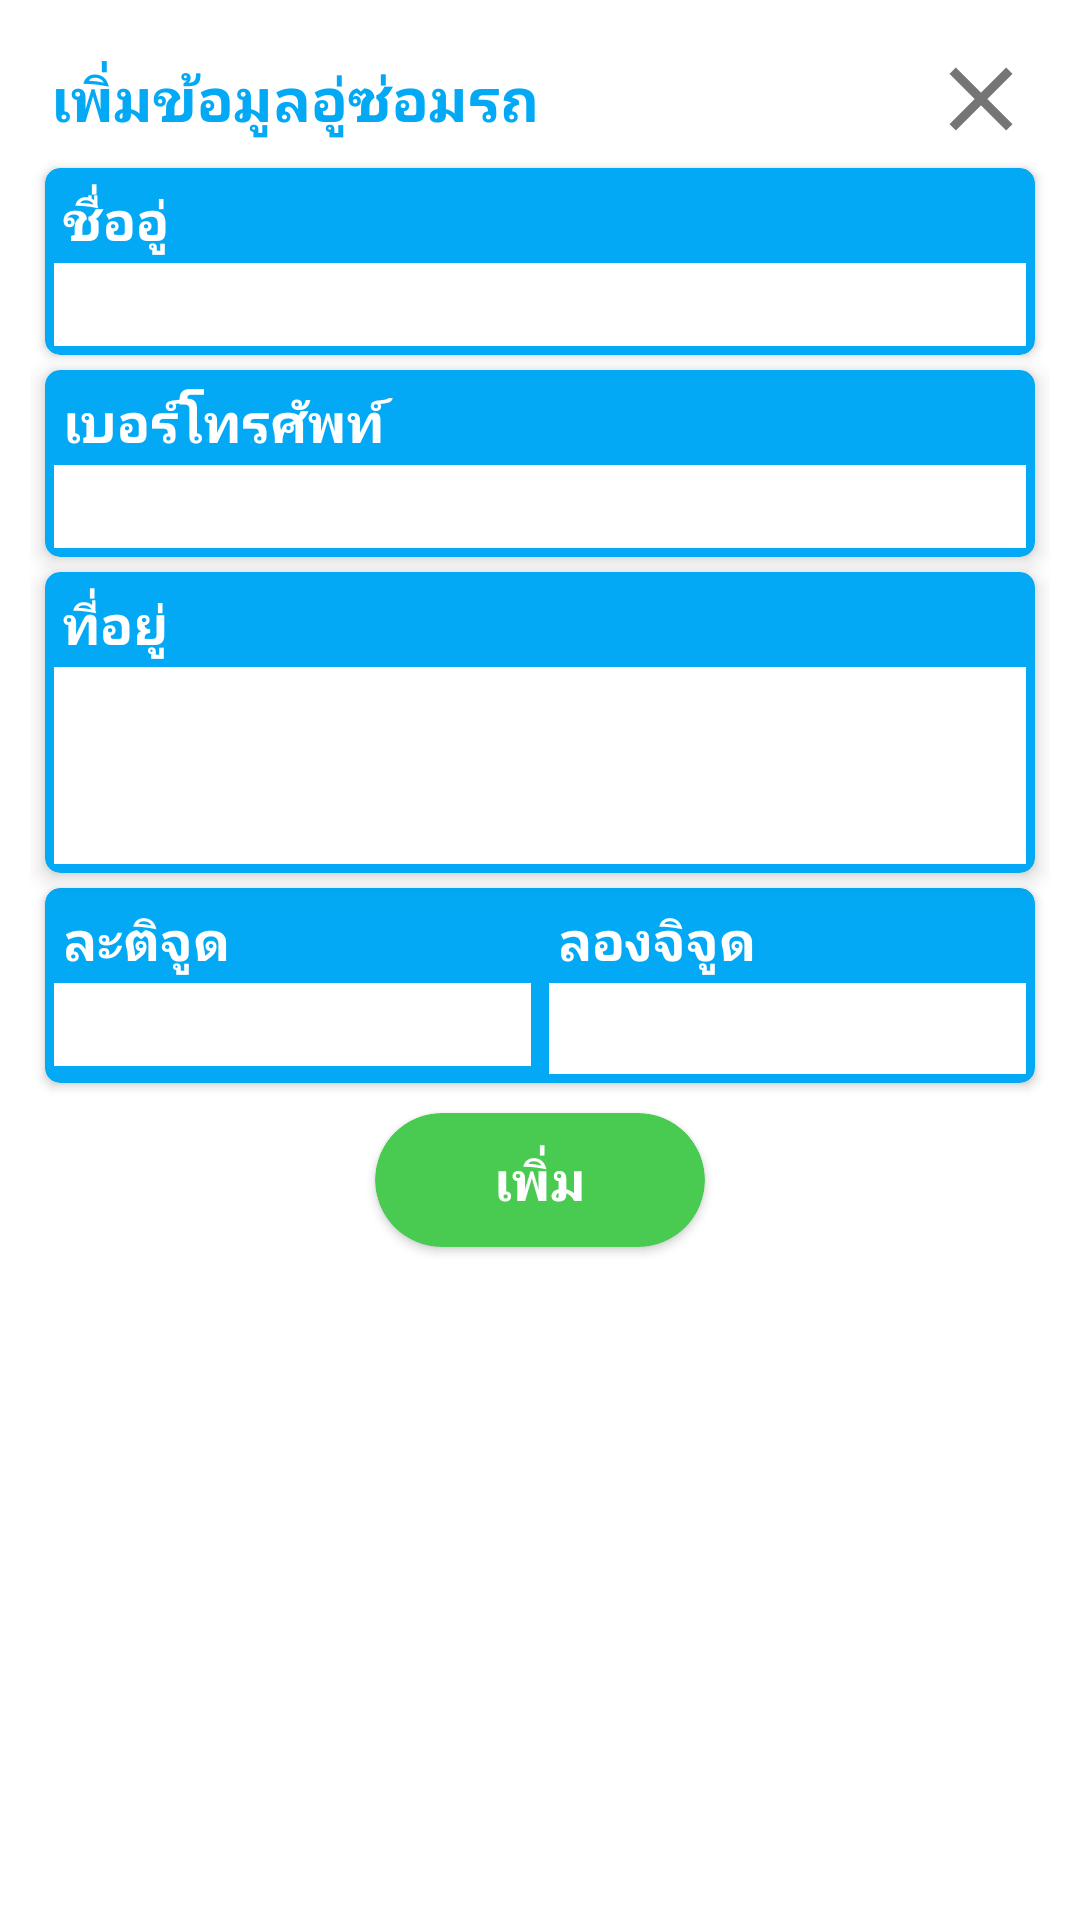

Here is an Android app screen rendered from its layout file. Give the layout XML and the strings, colors and styles it references.
<!-- AndroidManifest.xml: application theme Theme.CarRepair -->
<!-- res/layout/bottom_sheets_create_shop.xml -->
<?xml version="1.0" encoding="utf-8"?>
<LinearLayout xmlns:android="http://schemas.android.com/apk/res/android"
    xmlns:app="http://schemas.android.com/apk/res-auto"
    android:id="@+id/bottom_sheet"
    android:layout_width="match_parent"
    android:layout_height="wrap_content"
    android:background="@color/white"
    android:padding="10dp"
    android:orientation="vertical"
    app:layout_behavior="@string/bottom_sheet_behavior">

    <LinearLayout
        android:layout_width="match_parent"
        android:layout_height="wrap_content"
        android:orientation="horizontal"
        android:padding="5dp">

        <TextView
            android:layout_width="match_parent"
            android:layout_height="wrap_content"
            android:layout_gravity="center"
            android:layout_marginLeft="2dp"
            android:layout_weight="1"
            android:text="เพิ่มข้อมูลอู่ซ่อมรถ"
            android:textColor="@color/colorPrimary"
            android:textSize="20sp"
            android:textStyle="bold" />

        <ImageView
            android:id="@+id/imgClose"
            android:layout_width="wrap_content"
            android:layout_height="wrap_content"
            android:layout_gravity="end"
            android:src="@drawable/ic_close_grey600_36dp" />
    </LinearLayout>

    <androidx.cardview.widget.CardView
        android:layout_width="match_parent"
        android:layout_height="wrap_content"
        android:layout_marginStart="5dp"
        android:layout_marginEnd="5dp"
        app:cardBackgroundColor="@color/colorPrimary"
        app:cardCornerRadius="5dp"
        app:cardElevation="@dimen/cardview_default_elevation">

       <LinearLayout
           android:layout_width="match_parent"
           android:layout_height="wrap_content"
           android:orientation="vertical"
           android:padding="3dp">
           <TextView
               android:layout_width="match_parent"
               android:layout_height="wrap_content"
               android:layout_marginLeft="3dp"
               android:layout_marginTop="2dp"
               android:text="ชื่ออู่"
               android:textColor="@color/white"
               android:textSize="18sp"
               android:textStyle="bold" />

           <FrameLayout
               android:layout_width="match_parent"
               android:layout_height="wrap_content"
               android:layout_marginTop="2dp"
               android:background="@color/white">

               <EditText
                   android:id="@+id/inputName"
                   android:layout_width="match_parent"
                   android:layout_height="wrap_content"
                   android:layout_marginStart="4dp"
                   android:background="#00000000"
                   android:inputType="text"
                   android:padding="3dp"
                   android:textSize="16sp"/>

           </FrameLayout>

       </LinearLayout>

    </androidx.cardview.widget.CardView>

    <androidx.cardview.widget.CardView
        android:layout_width="match_parent"
        android:layout_height="wrap_content"
        android:layout_marginTop="5dp"
        android:layout_marginStart="5dp"
        android:layout_marginEnd="5dp"
        app:cardBackgroundColor="@color/colorPrimary"
        app:cardCornerRadius="5dp"
        app:cardElevation="4dp">

        <LinearLayout
            android:layout_width="match_parent"
            android:layout_height="wrap_content"
            android:orientation="vertical"
            android:padding="3dp">
            <TextView
                android:layout_width="match_parent"
                android:layout_height="wrap_content"
                android:layout_marginLeft="3dp"
                android:layout_marginTop="2dp"
                android:text="เบอร์โทรศัพท์"
                android:textColor="@color/white"
                android:textSize="18sp"
                android:textStyle="bold" />

            <FrameLayout
                android:layout_width="match_parent"
                android:layout_height="wrap_content"
                android:layout_marginTop="2dp"
                android:background="@color/white">

                <EditText
                    android:id="@+id/inputPhone"
                    android:layout_width="match_parent"
                    android:layout_height="wrap_content"
                    android:layout_marginStart="4dp"
                    android:background="#00000000"
                    android:inputType="number"
                    android:padding="3dp"
                    android:textSize="16sp"/>

            </FrameLayout>

        </LinearLayout>

    </androidx.cardview.widget.CardView>

    <androidx.cardview.widget.CardView
        android:layout_width="match_parent"
        android:layout_height="wrap_content"
        android:layout_marginTop="5dp"
        android:layout_marginStart="5dp"
        android:layout_marginEnd="5dp"
        app:cardBackgroundColor="@color/colorPrimary"
        app:cardCornerRadius="5dp"
        app:cardElevation="4dp">

        <LinearLayout
            android:layout_width="match_parent"
            android:layout_height="wrap_content"
            android:orientation="vertical"
            android:padding="3dp">
            <TextView
                android:layout_width="match_parent"
                android:layout_height="wrap_content"
                android:layout_marginLeft="3dp"
                android:layout_marginTop="2dp"
                android:text="ที่อยู่"
                android:textColor="@color/white"
                android:textSize="18sp"
                android:textStyle="bold" />

            <FrameLayout
                android:layout_width="match_parent"
                android:layout_height="wrap_content"
                android:layout_marginTop="2dp"
                android:background="@color/white">

                <EditText
                    android:id="@+id/inputAddress"
                    android:layout_width="match_parent"
                    android:layout_height="wrap_content"
                    android:layout_marginStart="4dp"
                    android:background="#00000000"
                    android:padding="3dp"
                    android:minLines="3"
                    android:textSize="16sp"/>

            </FrameLayout>

        </LinearLayout>

    </androidx.cardview.widget.CardView>

    <androidx.cardview.widget.CardView
        android:layout_width="match_parent"
        android:layout_height="wrap_content"
        android:layout_marginTop="5dp"
        android:layout_marginStart="5dp"
        android:layout_marginEnd="5dp"
        app:cardBackgroundColor="@color/colorPrimary"
        app:cardCornerRadius="5dp"
        app:cardElevation="@dimen/cardview_default_elevation">

        <LinearLayout
            android:layout_width="match_parent"
            android:layout_height="wrap_content"
            android:orientation="horizontal">
            <LinearLayout
                android:layout_width="match_parent"
                android:layout_height="wrap_content"
                android:layout_weight="1"
                android:orientation="vertical"
                android:padding="3dp">
                <TextView
                    android:layout_width="match_parent"
                    android:layout_height="wrap_content"
                    android:layout_marginLeft="3dp"
                    android:layout_marginTop="2dp"
                    android:text="ละติจูด"
                    android:textColor="@color/white"
                    android:textSize="18sp"
                    android:textStyle="bold" />

                <FrameLayout
                    android:layout_width="match_parent"
                    android:layout_height="wrap_content"
                    android:layout_marginTop="2dp"
                    android:background="@color/white">

                    <EditText
                        android:id="@+id/inputLat"
                        android:layout_width="match_parent"
                        android:layout_height="wrap_content"
                        android:layout_marginStart="4dp"
                        android:background="#00000000"
                        android:inputType="numberDecimal"
                        android:padding="3dp"
                        android:textSize="16sp"/>

                </FrameLayout>

            </LinearLayout>
            <LinearLayout
                android:layout_width="match_parent"
                android:layout_height="wrap_content"
                android:layout_weight="1"
                android:orientation="vertical"
                android:padding="3dp">
                <TextView
                    android:layout_width="match_parent"
                    android:layout_height="wrap_content"
                    android:layout_marginLeft="3dp"
                    android:layout_marginTop="2dp"
                    android:text="ลองจิจูด"
                    android:textColor="@color/white"
                    android:textSize="18sp"
                    android:textStyle="bold" />

                <FrameLayout
                    android:layout_width="match_parent"
                    android:layout_height="wrap_content"
                    android:layout_marginTop="2dp"
                    android:background="@color/white">

                    <EditText
                        android:id="@+id/inputLon"
                        android:layout_width="match_parent"
                        android:layout_height="wrap_content"
                        android:layout_marginStart="4dp"
                        android:background="#00000000"
                        android:inputType="numberDecimal"
                        android:padding="3dp"/>

                </FrameLayout>

            </LinearLayout>
        </LinearLayout>

    </androidx.cardview.widget.CardView>

    <androidx.cardview.widget.CardView
        android:id="@+id/btnCreateShop"
        android:layout_width="110dp"
        android:layout_height="wrap_content"
        android:layout_gravity="center"
        android:layout_marginTop="10dp"
        app:cardBackgroundColor="@color/green"
        app:cardCornerRadius="25dp"
        app:cardElevation="@dimen/cardview_default_elevation">

        <TextView
            android:layout_width="wrap_content"
            android:layout_height="wrap_content"
            android:layout_gravity="center"
            android:layout_margin="10dp"
            android:text="เพิ่ม"
            android:textColor="@color/white"
            android:textSize="18dp"
            android:textStyle="bold" />

    </androidx.cardview.widget.CardView>

    <View
        android:layout_width="1dp"
        android:layout_height="1dp"
        android:layout_gravity="center"
        android:layout_marginTop="10dp"/>

</LinearLayout>
<!-- resources referenced by this layout -->
<resources>
  <color name="colorPrimary">#03a9f4</color>
  <color name="green">#49CA51</color>
  <color name="white">#ffffff</color>
  <!-- drawable ic_close_grey600_36dp: png bitmap (drawable-hdpi, 903 bytes) -->
  <style name="Theme.CarRepair" parent="Theme.AppCompat.Light.DarkActionBar">
          
          <item name="colorPrimary">@color/colorPrimary</item>
          <item name="colorPrimaryDark">@color/colorPrimaryDark</item>
          <item name="colorAccent">@color/amber</item>
          
      </style>
  <color name="colorPrimaryDark">#2196f3</color>
  <color name="amber">#FFC107</color>
</resources>
